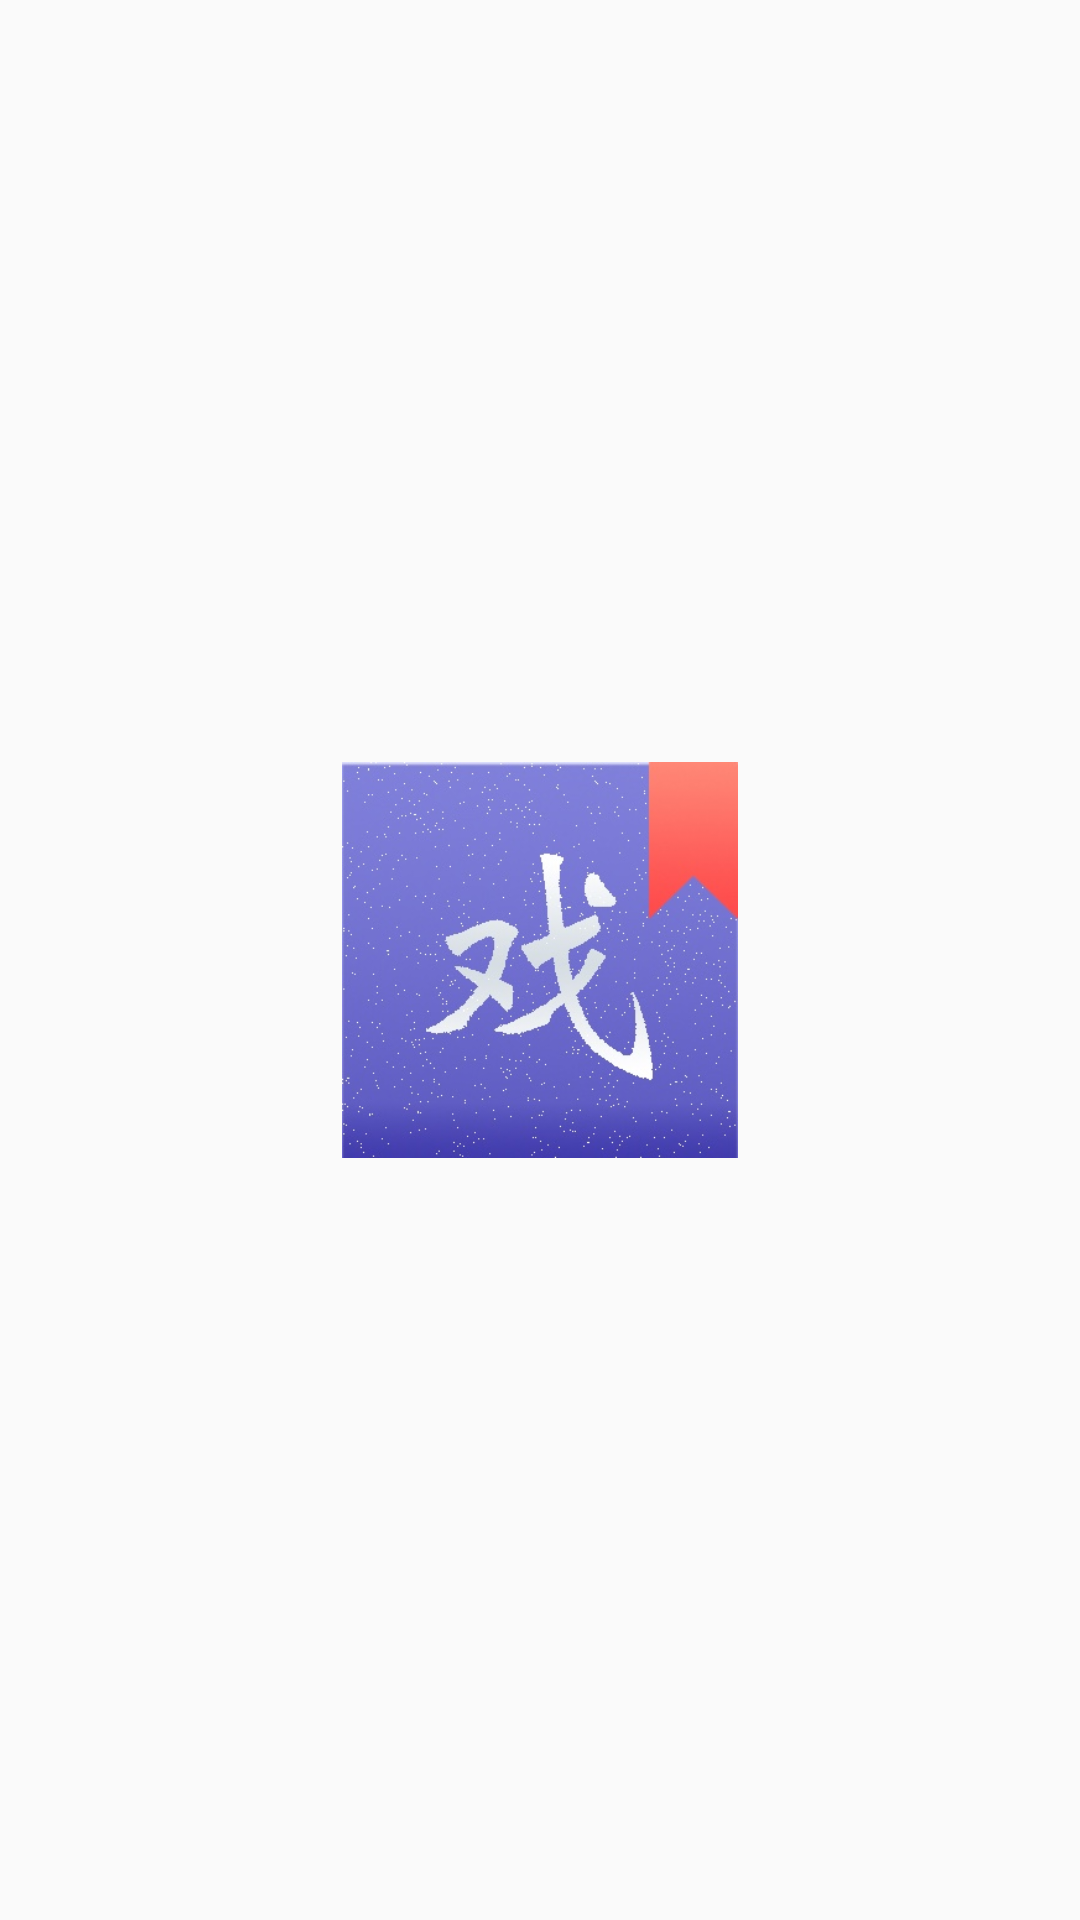

Android layout source for this screen:
<!-- AndroidManifest.xml: application theme AppTheme -->
<!-- res/layout/activity_launch.xml -->
<?xml version="1.0" encoding="utf-8"?>
<RelativeLayout xmlns:android="http://schemas.android.com/apk/res/android"
    xmlns:tools="http://schemas.android.com/tools"
    android:layout_width="match_parent"
    android:layout_height="match_parent"
    android:paddingBottom="@dimen/activity_vertical_margin"
    android:paddingLeft="@dimen/activity_horizontal_margin"
    android:paddingRight="@dimen/activity_horizontal_margin"
    android:paddingTop="@dimen/activity_vertical_margin"
    tools:context="com.itingxi.LaunchActivity">

    <FrameLayout
        android:layout_width="match_parent"
        android:layout_height="match_parent"
        android:layout_alignParentTop="true"
        android:layout_alignParentLeft="true"
        android:layout_alignParentStart="true"
        android:clickable="false">

        <ImageView
            android:layout_width="132dp"
            android:layout_height="132dp"
            android:id="@+id/imageView"
            android:layout_gravity="center"
            android:background="@drawable/lunch_icon" />
    </FrameLayout>
</RelativeLayout>
<!-- resources referenced by this layout -->
<resources>
  <!-- drawable lunch_icon: jpg bitmap (drawable, 46415 bytes) -->
  <style name="AppTheme" parent="Theme.AppCompat.Light.DarkActionBar">
          
          <item name="colorPrimary">@color/colorPrimary</item>
          <item name="colorPrimaryDark">@color/colorPrimaryDark</item>
          <item name="colorAccent">@color/colorAccent</item>
      </style>
  <!-- not gathered from this repository: default colours our renderer supplied (Android Studio template values) -->
  <color name="colorPrimary">#FF6200EE</color>
  <color name="colorPrimaryDark">#FF3700B3</color>
  <color name="colorAccent">#FF03DAC5</color>
</resources>
